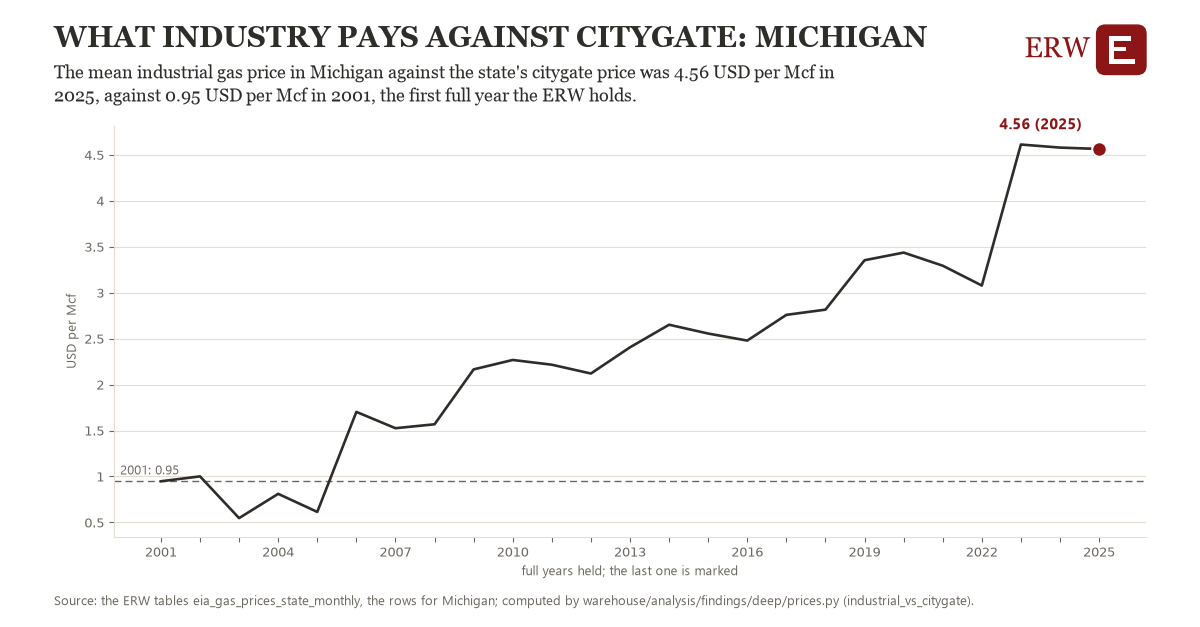

The data file committed next to this chart (first rows):
# Energy Research Warehouse (ERW): findi…, candidate industrial_vs_citygate, region state_ind_MI (Michigan)
# Computed 2026-11-06T11:29:29Z by wareh…
# Rows: one per year held: the year's me…, months with both (USD per Mcf), the observations it rests on, and whether the year is full
# Tables: eia_gas_prices_state_monthly
region, year, value, n_observations, full_year
state_ind_MI, 2001, 0.9475, 12.0, 1
state_ind_MI, 2002, 1.001, 12.0, 1
state_ind_MI, 2003, 0.5467, 12.0, 1
state_ind_MI, 2004, 0.8108, 12.0, 1
state_ind_MI, 2005, 0.6142, 12.0, 1
state_ind_MI, 2006, 1.702, 12.0, 1
state_ind_MI, 2007, 1.525, 12.0, 1
state_ind_MI, 2008, 1.568, 12.0, 1
state_ind_MI, 2009, 2.165, 12.0, 1
state_ind_MI, 2010, 2.268, 12.0, 1
state_ind_MI, 2011, 2.216, 12.0, 1
state_ind_MI, 2012, 2.12, 12.0, 1
state_ind_MI, 2013, 2.405, 12.0, 1
state_ind_MI, 2014, 2.651, 12.0, 1
state_ind_MI, 2015, 2.555, 12.0, 1
state_ind_MI, 2016, 2.478, 12.0, 1
state_ind_MI, 2017, 2.758, 12.0, 1
state_ind_MI, 2018, 2.815, 12.0, 1
state_ind_MI, 2019, 3.353, 12.0, 1
state_ind_MI, 2020, 3.436, 12.0, 1
state_ind_MI, 2021, 3.293, 12.0, 1
state_ind_MI, 2022, 3.078, 12.0, 1
state_ind_MI, 2023, 4.612, 12.0, 1
state_ind_MI, 2024, 4.578, 12.0, 1
state_ind_MI, 2025, 4.563, 12.0, 1
state_ind_MI, 2026, 4.257, 6.0, 0
